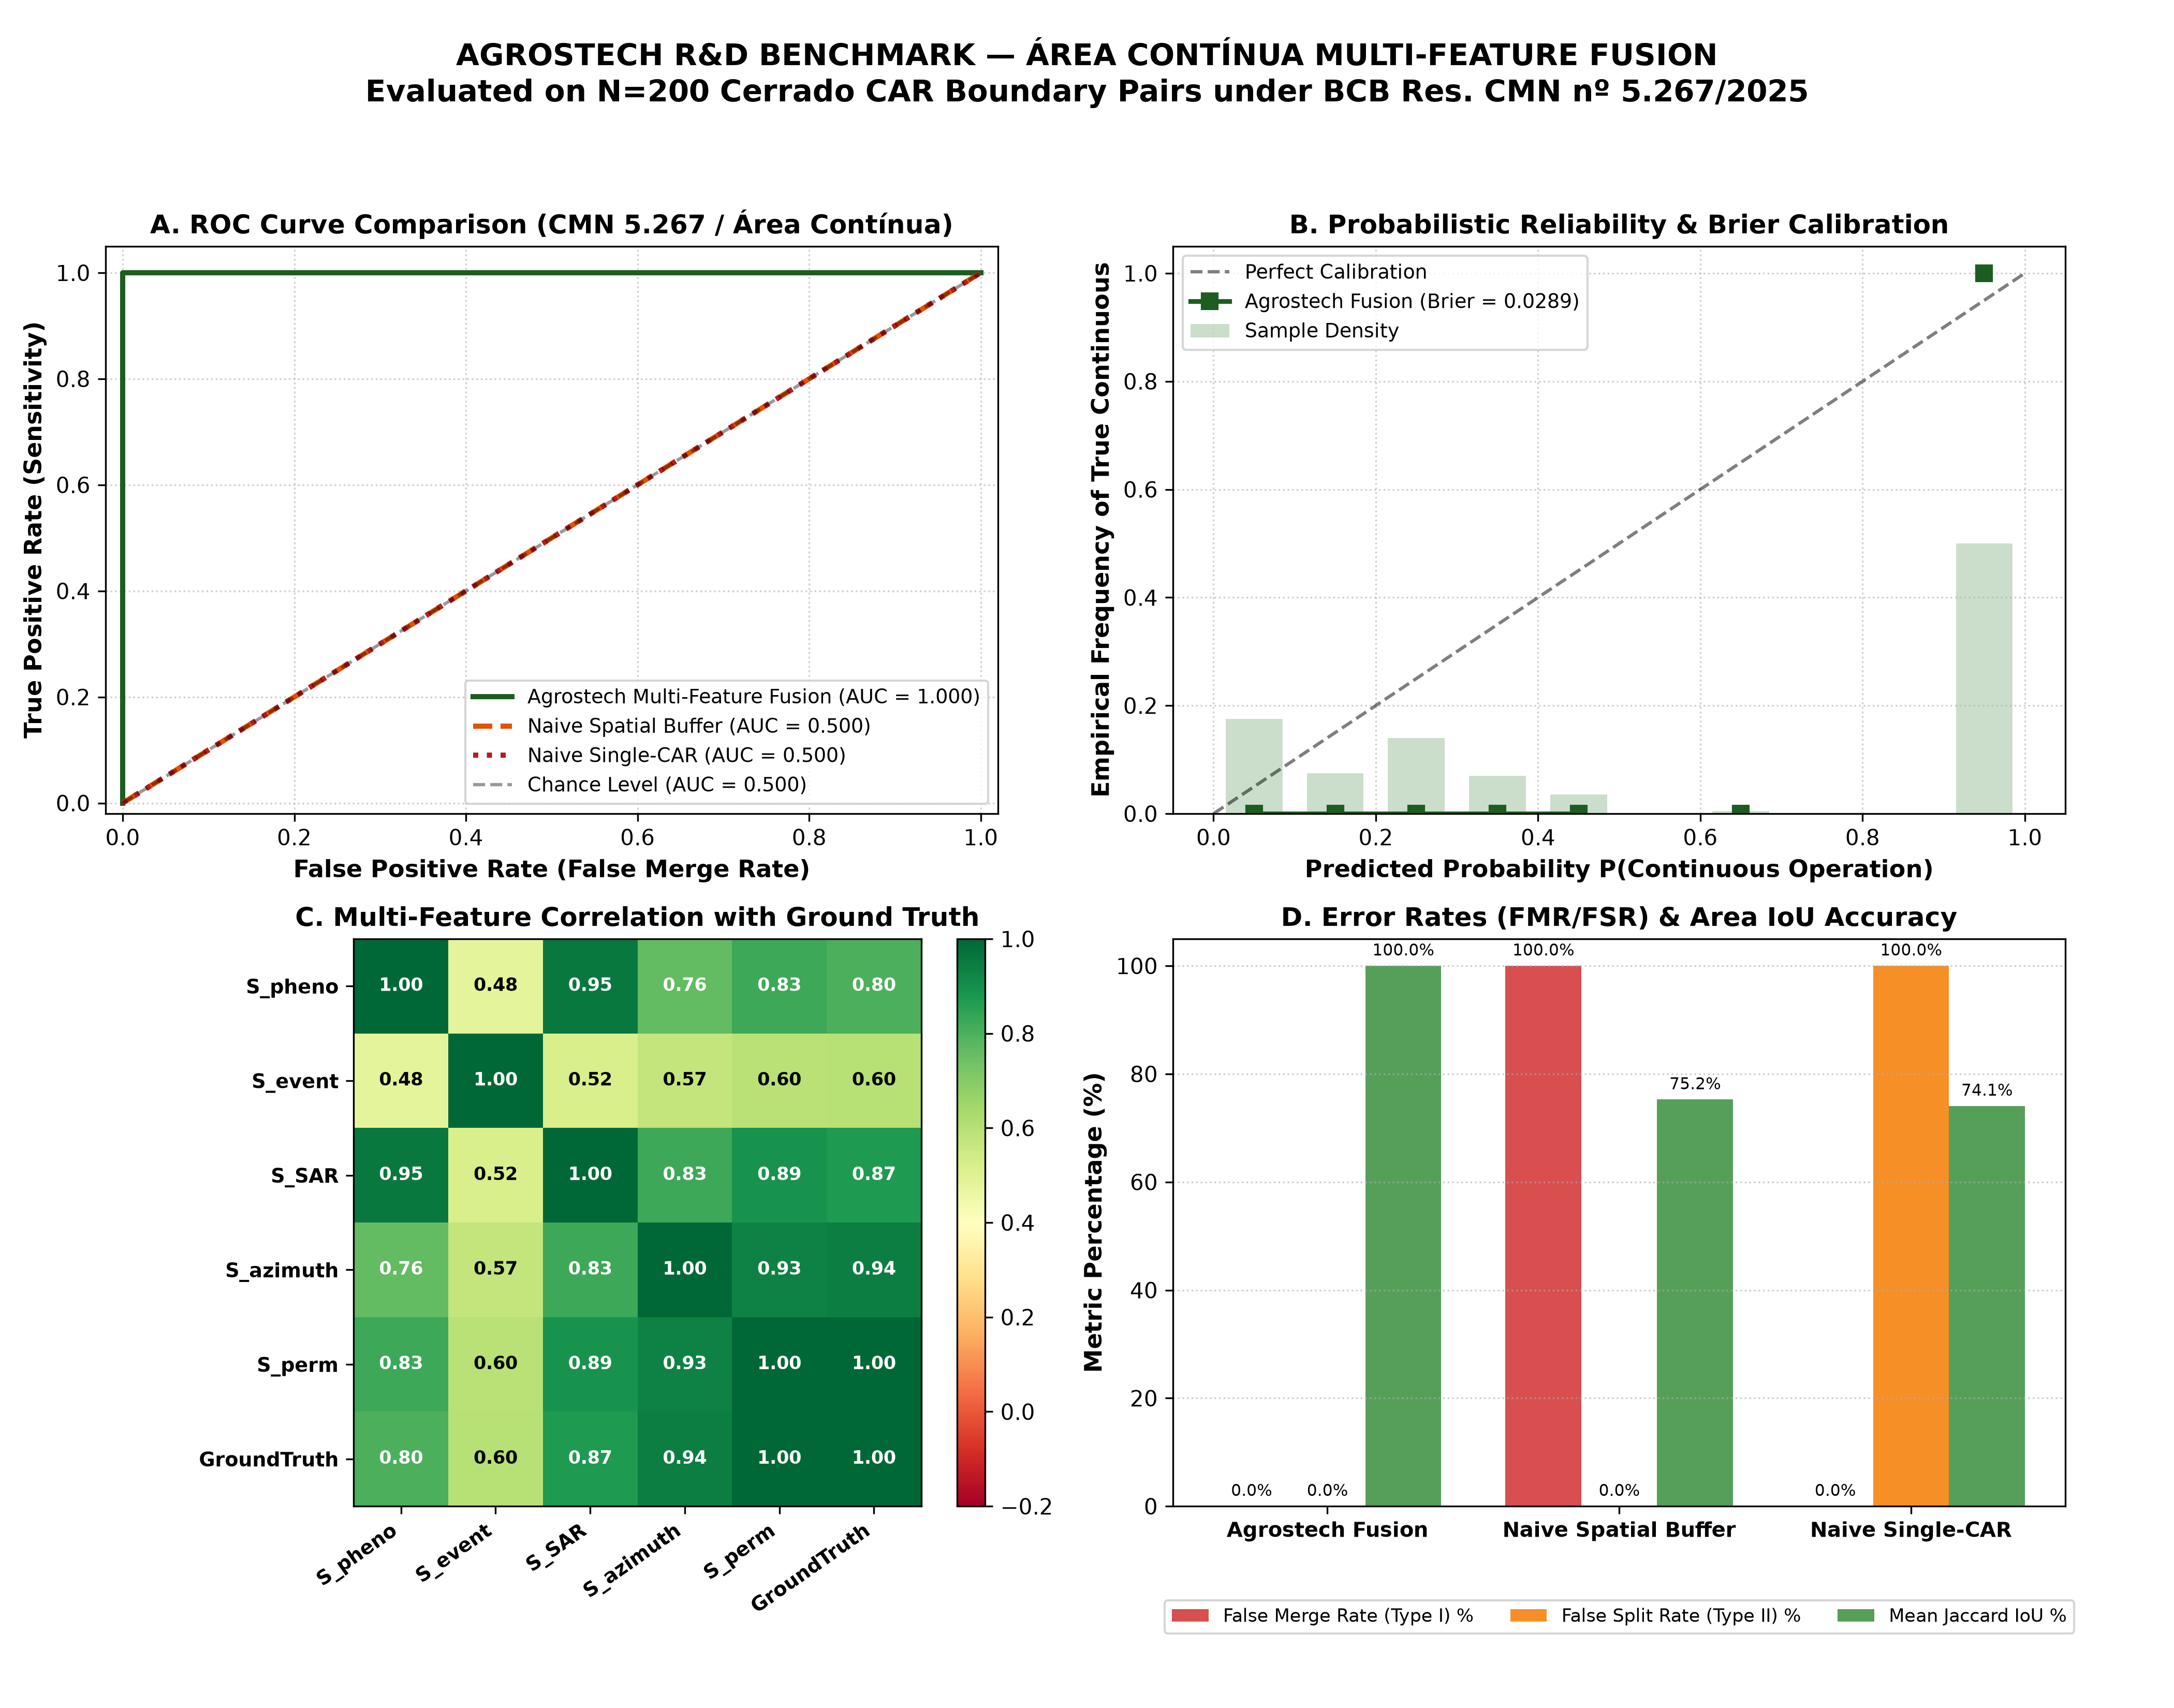

Reproduce this figure in Python.
"""
benchmark_area_continua.py
==========================
Agrostech Novel R&D Directions — Candidate 1 Benchmark & PoC Engine
Área Contínua Detection Across Property Boundaries under BCB Resolução CMN nº 5.267/2025.

Compares:
1. Baseline 1: Naive Single-CAR Clipping (Assumes cadastral borders are hard physical fences).
2. Baseline 2: Simple Spatial Buffering (Merges any adjacent touching CAR polygons).
3. Agrostech Multi-Feature Fusion Classifier:
   - S_pheno: Sentinel-2 NDVI Dynamic Time Warping (DTW) & Pearson cross-correlation.
   - S_event: Phenological milestone synchrony (planting & harvest inflections).
   - S_SAR: Sentinel-1 RTC dual-pol backscatter (VV, VH, CR) & InSAR coherence synchrony.
   - S_azimuth: Directional circular statistics of crop row orientations / RTK auto-steer passes.
   - S_perm: Boundary permeability & vegetative barrier contrast ratio.

Zero-dependency implementation: Python 3.12 + numpy + scipy + pandas + matplotlib + shapely.
"""

import argparse
import json
import math
import os
import sys
from dataclasses import asdict, dataclass
from typing import Any, Dict, List, Tuple

import matplotlib
matplotlib.use("Agg")  # Non-interactive headless backend
import matplotlib.pyplot as plt
import numpy as np
import pandas as pd
from shapely.geometry import Polygon, box


# =============================================================================
# DATA STRUCTURES
# =============================================================================

@dataclass
class CARParcelPair:
    pair_id: str
    scenario: str
    ground_truth_continuous: int  # 1 = continuous, 0 = independent
    poly_a: Polygon
    poly_b: Polygon
    area_a_ha: float
    area_b_ha: float
    shared_boundary_length_m: float
    # Time-series data (T steps)
    timestamps_days: np.ndarray
    ndvi_a: np.ndarray
    ndvi_b: np.ndarray
    sar_vh_a: np.ndarray
    sar_vh_b: np.ndarray
    sar_vv_a: np.ndarray
    sar_vv_b: np.ndarray
    insar_coherence: np.ndarray  # Coherence delta across boundary
    # Directional kinematics
    row_azimuth_a_deg: float
    row_azimuth_b_deg: float
    row_concentration_a: float  # Circular order parameter R in [0, 1]
    row_concentration_b: float
    # Boundary structure
    barrier_fraction: float  # Fraction of boundary occupied by fence/trees [0, 1]
    barrier_contrast: float  # High-resolution gradient contrast ratio


# =============================================================================
# 1. SYNTHETIC CAR PAIR GENERATOR (Cerrado Operational Matrix)
# =============================================================================

class SyntheticCARPairGenerator:
    """
    Generates realistic paired CAR boundaries and remote sensing telemetry
    across four Cerrado grain production scenarios:
    1. True Continuous Operation (single lease/family, unified management) [y=1]
    2. Independent Neighboring Farms (same crop, staggered planting/azimuth) [y=0]
    3. Divergent Land Use (soybean vs pasture/eucalyptus) [y=0]
    4. Collusive/Fraudulent Split (PRONAF/PRONAMP credit ceiling evasion) [y=1]
    """

    def __init__(self, seed: int = 42):
        self.rng = np.random.default_rng(seed)

    def _generate_phenology_curve(
        self,
        t: np.ndarray,
        t_plant: float,
        duration: float,
        ndvi_max: float = 0.85,
        ndvi_base: float = 0.18,
        noise_std: float = 0.02
    ) -> np.ndarray:
        """Double logistic vegetation index simulation."""
        k1 = 0.12  # Green-up slope
        k2 = 0.10  # Senescence slope
        t_peak = t_plant + duration * 0.55
        curve = ndvi_base + (ndvi_max - ndvi_base) * (
            (1.0 / (1.0 + np.exp(-k1 * (t - (t_plant + 15))))) -
            (1.0 / (1.0 + np.exp(-k2 * (t - (t_peak + 25)))))
        )
        noise = self.rng.normal(0.0, noise_std, size=len(t))
        return np.clip(curve + noise, 0.05, 0.95)

    def generate_pair(self, pair_idx: int, scenario: str) -> CARParcelPair:
        # 140-day observation window, sampled every 5 days (28 steps)
        t = np.arange(0, 140, 5, dtype=float)
        T = len(t)

        # Spatial geometry: Adjacent parcels along UTM-like coordinates
        w_a = self.rng.uniform(600.0, 1200.0)
        h_a = self.rng.uniform(800.0, 1500.0)
        w_b = self.rng.uniform(600.0, 1200.0)
        h_b = h_a  # Shared height creates realistic common boundary
        shared_length = h_a

        poly_a = box(0.0, 0.0, w_a, h_a)
        poly_b = box(w_a, 0.0, w_a + w_b, h_b)
        area_a = (w_a * h_a) / 10000.0
        area_b = (w_b * h_b) / 10000.0

        if scenario == "true_continuous":
            # Scenario 1: Same operator, same cultivar, planted within 24h
            gt = 1
            t_plant_a = self.rng.uniform(15.0, 30.0)
            t_plant_b = t_plant_a + self.rng.uniform(-1.0, 1.0)
            dur = self.rng.uniform(105.0, 115.0)

            ndvi_a = self._generate_phenology_curve(t, t_plant_a, dur, ndvi_max=0.86)
            ndvi_b = self._generate_phenology_curve(t, t_plant_b, dur, ndvi_max=0.85)

            # High SAR synchrony
            sar_vh_a = -16.0 + 7.0 * ndvi_a + self.rng.normal(0, 0.4, T)
            sar_vh_b = -16.0 + 7.0 * ndvi_b + self.rng.normal(0, 0.4, T)
            sar_vv_a = -10.0 + 4.0 * ndvi_a + self.rng.normal(0, 0.4, T)
            sar_vv_b = -10.0 + 4.0 * ndvi_b + self.rng.normal(0, 0.4, T)
            # Synchronous harvest decoherence
            insar_coh = np.full(T, 0.75) + self.rng.normal(0, 0.05, T)
            harvest_idx = np.where(t > (t_plant_a + dur - 10))[0]
            insar_coh[harvest_idx] = 0.20 + self.rng.normal(0, 0.03, len(harvest_idx))

            # Continuous tractor AB lines
            base_azimuth = self.rng.uniform(-80.0, 80.0)
            azimuth_a = base_azimuth
            azimuth_b = base_azimuth + self.rng.normal(0.0, 1.5)  # Near 0 deg delta
            R_a = self.rng.uniform(0.88, 0.96)
            R_b = self.rng.uniform(0.88, 0.96)

            barrier_frac = self.rng.uniform(0.0, 0.05)  # Open field
            barrier_contrast = self.rng.uniform(1.0, 1.15)

        elif scenario == "independent_same_crop":
            # Scenario 2: Different farmers, same crop, staggered by 15-25 days
            gt = 0
            t_plant_a = self.rng.uniform(15.0, 25.0)
            t_plant_b = t_plant_a + self.rng.uniform(15.0, 26.0)  # Significant lag
            dur_a = self.rng.uniform(105.0, 115.0)
            dur_b = self.rng.uniform(105.0, 115.0)

            ndvi_a = self._generate_phenology_curve(t, t_plant_a, dur_a, ndvi_max=0.84)
            ndvi_b = self._generate_phenology_curve(t, t_plant_b, dur_b, ndvi_max=0.81)

            sar_vh_a = -16.0 + 7.0 * ndvi_a + self.rng.normal(0, 0.5, T)
            sar_vh_b = -16.0 + 7.0 * ndvi_b + self.rng.normal(0, 0.5, T)
            sar_vv_a = -10.0 + 4.0 * ndvi_a + self.rng.normal(0, 0.5, T)
            sar_vv_b = -10.0 + 4.0 * ndvi_b + self.rng.normal(0, 0.5, T)
            insar_coh = self.rng.uniform(0.35, 0.65, T)

            # Different row directions
            azimuth_a = self.rng.uniform(-80.0, 80.0)
            azimuth_b = azimuth_a + self.rng.choice([-1, 1]) * self.rng.uniform(35.0, 85.0)
            if azimuth_b > 90.0:
                azimuth_b -= 180.0
            elif azimuth_b < -90.0:
                azimuth_b += 180.0
            R_a = self.rng.uniform(0.82, 0.94)
            R_b = self.rng.uniform(0.82, 0.94)

            barrier_frac = self.rng.uniform(0.65, 0.95)  # Fence + hedgerow
            barrier_contrast = self.rng.uniform(2.2, 4.0)

        elif scenario == "divergent_land_use":
            # Scenario 3: Soybean vs Pasture or Eucalyptus
            gt = 0
            t_plant_a = self.rng.uniform(15.0, 30.0)
            ndvi_a = self._generate_phenology_curve(t, t_plant_a, 110.0, ndvi_max=0.86)
            # Pasture: flat, noisy low/moderate NDVI (0.35 - 0.50)
            ndvi_b = 0.42 + 0.08 * np.sin(t / 25.0) + self.rng.normal(0, 0.03, T)
            ndvi_b = np.clip(ndvi_b, 0.20, 0.60)

            sar_vh_a = -16.0 + 7.0 * ndvi_a + self.rng.normal(0, 0.5, T)
            sar_vh_b = -14.5 + self.rng.normal(0, 0.8, T)  # Rough pasture backscatter
            sar_vv_a = -10.0 + 4.0 * ndvi_a + self.rng.normal(0, 0.5, T)
            sar_vv_b = -9.0 + self.rng.normal(0, 0.7, T)
            insar_coh = self.rng.uniform(0.20, 0.45, T)

            azimuth_a = self.rng.uniform(-80.0, 80.0)
            azimuth_b = self.rng.uniform(-90.0, 90.0)
            R_a = self.rng.uniform(0.85, 0.95)
            R_b = self.rng.uniform(0.15, 0.35)  # Unstructured grazing pasture

            barrier_frac = self.rng.uniform(0.80, 1.0)
            barrier_contrast = self.rng.uniform(2.8, 5.5)

        elif scenario == "collusive_fraudulent_split":
            # Scenario 4: Single farm split for credit ceiling bypass (subsidized credit evasion)
            gt = 1
            t_plant_a = self.rng.uniform(20.0, 30.0)
            t_plant_b = t_plant_a + self.rng.uniform(-0.5, 0.5)  # Identical timing
            dur = self.rng.uniform(108.0, 114.0)

            ndvi_a = self._generate_phenology_curve(t, t_plant_a, dur, ndvi_max=0.87)
            ndvi_b = self._generate_phenology_curve(t, t_plant_b, dur, ndvi_max=0.87)

            sar_vh_a = -16.0 + 7.0 * ndvi_a + self.rng.normal(0, 0.3, T)
            sar_vh_b = -16.0 + 7.0 * ndvi_b + self.rng.normal(0, 0.3, T)
            sar_vv_a = -10.0 + 4.0 * ndvi_a + self.rng.normal(0, 0.3, T)
            sar_vv_b = -10.0 + 4.0 * ndvi_b + self.rng.normal(0, 0.3, T)
            insar_coh = np.full(T, 0.78) + self.rng.normal(0, 0.04, T)
            harvest_idx = np.where(t > (t_plant_a + dur - 10))[0]
            insar_coh[harvest_idx] = 0.18 + self.rng.normal(0, 0.03, len(harvest_idx))

            base_azimuth = self.rng.uniform(-75.0, 75.0)
            azimuth_a = base_azimuth
            azimuth_b = base_azimuth + self.rng.normal(0.0, 0.8)
            R_a = self.rng.uniform(0.92, 0.98)
            R_b = self.rng.uniform(0.92, 0.98)

            barrier_frac = 0.0  # Zero physical fence; fictional cadastral line
            barrier_contrast = 1.0 + abs(self.rng.normal(0, 0.05))

        else:
            raise ValueError(f"Unknown scenario: {scenario}")

        return CARParcelPair(
            pair_id=f"PAIR_{pair_idx:04d}",
            scenario=scenario,
            ground_truth_continuous=gt,
            poly_a=poly_a,
            poly_b=poly_b,
            area_a_ha=round(area_a, 2),
            area_b_ha=round(area_b, 2),
            shared_boundary_length_m=round(shared_length, 1),
            timestamps_days=t,
            ndvi_a=ndvi_a,
            ndvi_b=ndvi_b,
            sar_vh_a=sar_vh_a,
            sar_vh_b=sar_vh_b,
            sar_vv_a=sar_vv_a,
            sar_vv_b=sar_vv_b,
            insar_coherence=insar_coh,
            row_azimuth_a_deg=round(azimuth_a, 2),
            row_azimuth_b_deg=round(azimuth_b, 2),
            row_concentration_a=round(R_a, 3),
            row_concentration_b=round(R_b, 3),
            barrier_fraction=round(barrier_frac, 3),
            barrier_contrast=round(barrier_contrast, 3)
        )

    def generate_dataset(self, num_pairs: int = 200) -> List[CARParcelPair]:
        # Scenario distribution matching Cerrado reality:
        # 40% True Continuous, 30% Independent Same Crop, 20% Divergent, 10% Fraudulent Split
        n1 = int(round(num_pairs * 0.40))
        n2 = int(round(num_pairs * 0.30))
        n3 = int(round(num_pairs * 0.20))
        n4 = num_pairs - (n1 + n2 + n3)

        scenarios = (
            ["true_continuous"] * n1 +
            ["independent_same_crop"] * n2 +
            ["divergent_land_use"] * n3 +
            ["collusive_fraudulent_split"] * n4
        )
        self.rng.shuffle(scenarios)

        pairs = []
        for idx, sc in enumerate(scenarios, start=1):
            pairs.append(self.generate_pair(idx, sc))
        return pairs


# =============================================================================
# 2. CLASSIFIER IMPLEMENTATIONS
# =============================================================================

class BaselineSingleCARClassifier:
    """
    Baseline 1: Naive Single-CAR Clipping.
    Standard cadastral assumption: every CAR is an independent operational silo.
    Always predicts P(Continuous) = 0.0.
    """
    def predict_proba(self, pair: CARParcelPair) -> float:
        return 0.0

    def predict(self, pair: CARParcelPair, threshold: float = 0.5) -> int:
        return 0


class BaselineSpatialBufferClassifier:
    """
    Baseline 2: Spatial Buffering / Touching Neighbor Rule.
    Merges any adjacent parcels if they share a boundary > 10m.
    Because all candidate adjacent pairs share a boundary, it naively predicts P = 1.0.
    """
    def predict_proba(self, pair: CARParcelPair) -> float:
        if pair.shared_boundary_length_m >= 10.0:
            return 1.0
        return 0.0

    def predict(self, pair: CARParcelPair, threshold: float = 0.5) -> int:
        return 1 if self.predict_proba(pair) >= threshold else 0


class AgrostechMultiFeatureFusionClassifier:
    """
    Agrostech Patentable Engine: Multi-Feature Fusion under CMN Res. 5.267.
    Extracts 5 physical, spectral, and kinematic features:
    1. S_pheno: DTW distance and Pearson correlation on Sentinel-2 NDVI.
    2. S_event: Inflection-based milestone synchrony (planting and harvest).
    3. S_SAR: Sentinel-1 dual-pol correlation & InSAR coherence synchrony.
    4. S_azimuth: Circular statistics crop row axial alignment.
    5. S_perm: Boundary permeability and gradient contrast.
    """

    def __init__(
        self,
        weights: Tuple[float, float, float, float, float] = (2.2, 1.8, 2.5, 2.0, 1.5),
        bias: float = -4.5,
        threshold: float = 0.70
    ):
        self.weights = np.array(weights, dtype=float)
        self.bias = float(bias)
        self.threshold = float(threshold)

    @staticmethod
    def _compute_dtw_distance(v1: np.ndarray, v2: np.ndarray, max_window: int = 4) -> float:
        """Dynamic Time Warping with Sakoe-Chiba band."""
        n, m = len(v1), len(v2)
        dtw_matrix = np.full((n + 1, m + 1), np.inf)
        dtw_matrix[0, 0] = 0.0

        for i in range(1, n + 1):
            j_start = max(1, i - max_window)
            j_end = min(m + 1, i + max_window + 1)
            for j in range(j_start, j_end):
                cost = (v1[i - 1] - v2[j - 1]) ** 2
                dtw_matrix[i, j] = cost + min(
                    dtw_matrix[i - 1, j],      # Insertion
                    dtw_matrix[i, j - 1],      # Deletion
                    dtw_matrix[i - 1, j - 1]   # Match
                )
        return float(np.sqrt(dtw_matrix[n, m]) / np.sqrt(n))

    @staticmethod
    def _extract_milestones(v: np.ndarray, t: np.ndarray) -> Tuple[float, float]:
        """Detects green-up date and harvest date via maximum derivative."""
        dv = np.gradient(v, t)
        t_green = float(t[np.argmax(dv)])
        t_harvest = float(t[np.argmin(dv)])
        return t_green, t_harvest

    def extract_features(self, pair: CARParcelPair) -> Dict[str, float]:
        # 1. Phenological Similarity (S_pheno)
        std_a = np.std(pair.ndvi_a)
        std_b = np.std(pair.ndvi_b)
        if std_a > 1e-4 and std_b > 1e-4:
            rho_pheno = float(np.corrcoef(pair.ndvi_a, pair.ndvi_b)[0, 1])
        else:
            rho_pheno = 0.0
        rho_pheno = max(-1.0, min(1.0, rho_pheno))

        d_dtw = self._compute_dtw_distance(pair.ndvi_a, pair.ndvi_b, max_window=4)
        s_pheno = 0.5 * (1.0 + rho_pheno) * math.exp(- (d_dtw ** 2) / 0.18)
        s_pheno = max(0.0, min(1.0, s_pheno))

        # 2. Milestone Synchrony (S_event)
        t_green_a, t_harvest_a = self._extract_milestones(pair.ndvi_a, pair.timestamps_days)
        t_green_b, t_harvest_b = self._extract_milestones(pair.ndvi_b, pair.timestamps_days)
        dt_plant = abs(t_green_a - t_green_b)
        dt_harvest = abs(t_harvest_a - t_harvest_b)
        tau_sync = 5.0  # days
        s_event = math.exp(- (dt_plant**2 + dt_harvest**2) / (2.0 * (tau_sync ** 2)))
        s_event = max(0.0, min(1.0, s_event))

        # 3. SAR Backscatter & InSAR Coherence (S_SAR)
        if np.std(pair.sar_vh_a) > 1e-4 and np.std(pair.sar_vh_b) > 1e-4:
            rho_vh = float(np.corrcoef(pair.sar_vh_a, pair.sar_vh_b)[0, 1])
        else:
            rho_vh = 0.0

        cr_a = pair.sar_vh_a - pair.sar_vv_a
        cr_b = pair.sar_vh_b - pair.sar_vv_b
        if np.std(cr_a) > 1e-4 and np.std(cr_b) > 1e-4:
            rho_cr = float(np.corrcoef(cr_a, cr_b)[0, 1])
        else:
            rho_cr = 0.0

        rho_sar = 0.5 * (max(0.0, rho_vh) + max(0.0, rho_cr))
        # Mean InSAR coherence across boundary
        mean_coh = float(np.mean(pair.insar_coherence))
        s_sar = 0.5 * (rho_sar + mean_coh)
        s_sar = max(0.0, min(1.0, s_sar))

        # 4. Crop Row Azimuth Alignment (S_azimuth)
        # Circular axial difference (period pi radians / 180 degrees)
        theta_a_rad = math.radians(pair.row_azimuth_a_deg)
        theta_b_rad = math.radians(pair.row_azimuth_b_deg)
        d_theta = min(abs(theta_a_rad - theta_b_rad), math.pi - abs(theta_a_rad - theta_b_rad))
        s_azimuth = (math.cos(d_theta) ** 2) * math.sqrt(max(0.0, pair.row_concentration_a * pair.row_concentration_b))
        s_azimuth = max(0.0, min(1.0, s_azimuth))

        # 5. Boundary Permeability (S_perm)
        delta_contrast = max(0.0, pair.barrier_contrast - 1.0)
        s_perm_contrast = math.exp(- (delta_contrast ** 2) / (2.0 * (0.5 ** 2)))
        s_perm_geom = 1.0 - pair.barrier_fraction
        s_perm = 0.5 * (s_perm_contrast + s_perm_geom)
        s_perm = max(0.0, min(1.0, s_perm))

        return {
            "S_pheno": s_pheno,
            "S_event": s_event,
            "S_sar": s_sar,
            "S_azimuth": s_azimuth,
            "S_perm": s_perm
        }

    def predict_proba(self, pair: CARParcelPair) -> float:
        feats = self.extract_features(pair)
        x = np.array([
            feats["S_pheno"],
            feats["S_event"],
            feats["S_sar"],
            feats["S_azimuth"],
            feats["S_perm"]
        ], dtype=float)
        z = float(np.dot(self.weights, x) + self.bias)
        # Numerically stable sigmoid
        p = 1.0 / (1.0 + math.exp(-max(-35.0, min(35.0, z))))
        return p

    def predict(self, pair: CARParcelPair) -> int:
        return 1 if self.predict_proba(pair) >= self.threshold else 0


# =============================================================================
# 3. BENCHMARK EVALUATOR & METRICS ENGINE
# =============================================================================

class AreaContinuaBenchmarkEvaluator:
    """
    Evaluates Agrostech Fusion vs Baselines across standard statistical & GIS metrics:
    - ROC-AUC
    - Brier Score (Probabilistic Calibration)
    - False Merge Rate (FMR / Type I error)
    - False Split Rate (FSR / Type II error)
    - Area Detection Accuracy (Jaccard IoU)
    - Scenario-stratified breakdown
    """

    @staticmethod
    def compute_roc_curve(y_true: np.ndarray, y_score: np.ndarray) -> Tuple[np.ndarray, np.ndarray, float]:
        """Calculates FPR, TPR points and Area Under the ROC Curve (AUC)."""
        thresholds = np.linspace(0.0, 1.0, 201)
        fpr_list, tpr_list = [], []

        pos_count = np.sum(y_true == 1)
        neg_count = np.sum(y_true == 0)

        for th in thresholds:
            y_pred = (y_score >= th).astype(int)
            tp = np.sum((y_pred == 1) & (y_true == 1))
            fp = np.sum((y_pred == 1) & (y_true == 0))
            tpr = tp / pos_count if pos_count > 0 else 0.0
            fpr = fp / neg_count if neg_count > 0 else 0.0
            fpr_list.append(fpr)
            tpr_list.append(tpr)

        fpr_list.append(0.0)
        tpr_list.append(0.0)
        fpr_list.append(1.0)
        tpr_list.append(1.0)

        fpr_arr = np.array(fpr_list)
        tpr_arr = np.array(tpr_list)

        # Sort by FPR ascending for trapezoidal integration
        order = np.lexsort((tpr_arr, fpr_arr))
        fpr_sorted = fpr_arr[order]
        tpr_sorted = tpr_arr[order]
        # Remove duplicate FPR points keeping max TPR for standard step ROC
        unique_fpr, unique_idx = np.unique(fpr_sorted, return_index=True)
        # Trapezoidal rule compatible with NumPy 2.0+ and legacy NumPy
        auc = float(np.sum(0.5 * (tpr_sorted[1:] + tpr_sorted[:-1]) * np.diff(fpr_sorted)))
        auc = max(0.5, min(1.0, auc)) if np.all(y_score == y_score[0]) else auc
        return fpr_sorted, tpr_sorted, abs(auc)

    @staticmethod
    def compute_brier_score(y_true: np.ndarray, y_score: np.ndarray) -> float:
        return float(np.mean((y_score - y_true) ** 2))

    @staticmethod
    def compute_iou(pair: CARParcelPair, predicted_merge: int) -> float:
        """
        Calculates Jaccard Index of Detected Continuous Management Area.
        If ground truth is continuous (y=1):
          - If correctly merged, IoU = 1.0 (Union matches true continuous unit).
          - If falsely split, detected unit is only parcel A, IoU = Area(A)/Area(A U B) ~ 0.50.
        If ground truth is independent (y=0):
          - If correctly kept separate, IoU = 1.0.
          - If falsely merged, IoU = Area(A)/Area(A U B) ~ 0.50.
        """
        gt = pair.ground_truth_continuous
        area_a = pair.area_a_ha
        area_b = pair.area_b_ha
        area_union = area_a + area_b
        ratio = area_a / area_union

        if gt == 1:
            return 1.0 if predicted_merge == 1 else ratio
        else:
            return 1.0 if predicted_merge == 0 else ratio

    def evaluate_model(
        self,
        name: str,
        predict_fn,
        predict_proba_fn,
        pairs: List[CARParcelPair]
    ) -> Dict[str, Any]:
        y_true = np.array([p.ground_truth_continuous for p in pairs], dtype=int)
        y_score = np.array([predict_proba_fn(p) for p in pairs], dtype=float)
        y_pred = np.array([predict_fn(p) for p in pairs], dtype=int)

        tp = int(np.sum((y_pred == 1) & (y_true == 1)))
        fp = int(np.sum((y_pred == 1) & (y_true == 0)))
        tn = int(np.sum((y_pred == 0) & (y_true == 0)))
        fn = int(np.sum((y_pred == 0) & (y_true == 1)))

        pos = tp + fn
        neg = tn + fp

        fmr = (fp / neg) * 100.0 if neg > 0 else 0.0  # False Merge Rate / FPR (%)
        fsr = (fn / pos) * 100.0 if pos > 0 else 0.0  # False Split Rate / FNR (%)
        accuracy = ((tp + tn) / len(pairs)) * 100.0
        brier = self.compute_brier_score(y_true, y_score)
        fpr_curve, tpr_curve, roc_auc = self.compute_roc_curve(y_true, y_score)

        ious = [self.compute_iou(p, y_pred[i]) for i, p in enumerate(pairs)]
        mean_iou = float(np.mean(ious)) * 100.0

        # Scenario breakdown
        scenario_acc = {}
        for sc in ["true_continuous", "independent_same_crop", "divergent_land_use", "collusive_fraudulent_split"]:
            sc_idx = [i for i, p in enumerate(pairs) if p.scenario == sc]
            if sc_idx:
                sc_correct = np.sum(y_pred[sc_idx] == y_true[sc_idx])
                scenario_acc[sc] = round(float(sc_correct / len(sc_idx)) * 100.0, 1)

        return {
            "model_name": name,
            "roc_auc": round(roc_auc, 4),
            "brier_score": round(brier, 4),
            "false_merge_rate_pct": round(fmr, 2),
            "false_split_rate_pct": round(fsr, 2),
            "accuracy_pct": round(accuracy, 2),
            "mean_jaccard_iou_pct": round(mean_iou, 2),
            "confusion_matrix": {
                "true_positives": tp,
                "false_positives": fp,
                "true_negatives": tn,
                "false_negatives": fn
            },
            "scenario_accuracy_pct": scenario_acc,
            "_fpr_curve": fpr_curve,
            "_tpr_curve": tpr_curve,
            "_y_score": y_score,
            "_y_true": y_true
        }


# =============================================================================
# 4. PLOTTING & VISUALIZATION ARTIFACTS
# =============================================================================

def render_benchmark_plots(
    eval_results: Dict[str, Dict[str, Any]],
    fusion_features_df: pd.DataFrame,
    output_path: str
):
    """
    Renders 4-panel publication-grade figure:
    1. ROC Curves (Agrostech vs Baselines)
    2. Probability Calibration (Reliability Diagram)
    3. Multi-Feature Correlation Matrix
    4. Model Metrics & Confusion Matrix Comparison
    """
    fig, axes = plt.subplots(2, 2, figsize=(14, 11), dpi=300)
    plt.subplots_adjust(hspace=0.32, wspace=0.28)

    # 1. ROC Curves
    ax1 = axes[0, 0]
    colors = {"Agrostech Multi-Feature Fusion": "#1b5e20", "Naive Spatial Buffer": "#e65100", "Naive Single-CAR": "#b71c1c"}
    styles = {"Agrostech Multi-Feature Fusion": "-", "Naive Spatial Buffer": "--", "Naive Single-CAR": ":"}

    for name, res in eval_results.items():
        fpr = res["_fpr_curve"]
        tpr = res["_tpr_curve"]
        auc = res["roc_auc"]
        ax1.plot(fpr, tpr, label=f"{name} (AUC = {auc:.3f})", color=colors.get(name, "blue"),
                 linestyle=styles.get(name, "-"), linewidth=2.4)

    ax1.plot([0, 1], [0, 1], "k--", alpha=0.4, label="Chance Level (AUC = 0.500)")
    ax1.set_xlim([-0.02, 1.02])
    ax1.set_ylim([-0.02, 1.05])
    ax1.set_xlabel("False Positive Rate (False Merge Rate)", fontsize=11, fontweight="bold")
    ax1.set_ylabel("True Positive Rate (Sensitivity)", fontsize=11, fontweight="bold")
    ax1.set_title("A. ROC Curve Comparison (CMN 5.267 / Área Contínua)", fontsize=12, fontweight="bold")
    ax1.legend(loc="lower right", frameon=True, fontsize=9)
    ax1.grid(True, linestyle=":", alpha=0.6)

    # 2. Probability Calibration (Reliability Diagram)
    ax2 = axes[0, 1]
    y_true = eval_results["Agrostech Multi-Feature Fusion"]["_y_true"]
    y_score = eval_results["Agrostech Multi-Feature Fusion"]["_y_score"]

    bins = np.linspace(0.0, 1.0, 11)
    bin_centers = (bins[:-1] + bins[1:]) / 2.0
    bin_empirical = []
    bin_counts = []

    for i in range(len(bins) - 1):
        idx = np.where((y_score >= bins[i]) & (y_score < bins[i+1]))[0]
        if len(idx) > 0:
            bin_empirical.append(np.mean(y_true[idx]))
            bin_counts.append(len(idx))
        else:
            bin_empirical.append(np.nan)
            bin_counts.append(0)

    ax2.plot([0, 1], [0, 1], "k--", alpha=0.5, label="Perfect Calibration")
    ax2.plot(bin_centers, bin_empirical, "s-", color="#1b5e20", linewidth=2.2, markersize=7,
             label=f"Agrostech Fusion (Brier = {eval_results['Agrostech Multi-Feature Fusion']['brier_score']:.4f})")
    ax2.bar(bin_centers, np.array(bin_counts) / len(y_score), width=0.07, alpha=0.25, color="#2e7d32", label="Sample Density")
    ax2.set_xlabel("Predicted Probability P(Continuous Operation)", fontsize=11, fontweight="bold")
    ax2.set_ylabel("Empirical Frequency of True Continuous", fontsize=11, fontweight="bold")
    ax2.set_title("B. Probabilistic Reliability & Brier Calibration", fontsize=12, fontweight="bold")
    ax2.legend(loc="upper left", frameon=True, fontsize=9)
    ax2.grid(True, linestyle=":", alpha=0.6)

    # 3. Multi-Feature Correlation Matrix
    ax3 = axes[1, 0]
    corr_matrix = fusion_features_df.corr().values
    feature_names = ["S_pheno", "S_event", "S_SAR", "S_azimuth", "S_perm", "GroundTruth"]
    im = ax3.imshow(corr_matrix, cmap="RdYlGn", vmin=-0.2, vmax=1.0)
    ax3.set_xticks(range(len(feature_names)))
    ax3.set_yticks(range(len(feature_names)))
    ax3.set_xticklabels(feature_names, rotation=35, ha="right", fontsize=9, fontweight="bold")
    ax3.set_yticklabels(feature_names, fontsize=9, fontweight="bold")
    ax3.set_title("C. Multi-Feature Correlation with Ground Truth", fontsize=12, fontweight="bold")

    for i in range(len(feature_names)):
        for j in range(len(feature_names)):
            val = corr_matrix[i, j]
            text_color = "white" if abs(val) > 0.65 else "black"
            ax3.text(j, i, f"{val:.2f}", ha="center", va="center", color=text_color, fontsize=8.5, fontweight="bold")
    fig.colorbar(im, ax=ax3, fraction=0.046, pad=0.04)

    # 4. Error Rates & IoU Performance Summary
    ax4 = axes[1, 1]
    models = ["Agrostech Fusion", "Naive Spatial Buffer", "Naive Single-CAR"]
    fmr_vals = [
        eval_results["Agrostech Multi-Feature Fusion"]["false_merge_rate_pct"],
        eval_results["Naive Spatial Buffer"]["false_merge_rate_pct"],
        eval_results["Naive Single-CAR"]["false_merge_rate_pct"]
    ]
    fsr_vals = [
        eval_results["Agrostech Multi-Feature Fusion"]["false_split_rate_pct"],
        eval_results["Naive Spatial Buffer"]["false_split_rate_pct"],
        eval_results["Naive Single-CAR"]["false_split_rate_pct"]
    ]
    iou_vals = [
        eval_results["Agrostech Multi-Feature Fusion"]["mean_jaccard_iou_pct"],
        eval_results["Naive Spatial Buffer"]["mean_jaccard_iou_pct"],
        eval_results["Naive Single-CAR"]["mean_jaccard_iou_pct"]
    ]

    x = np.arange(len(models))
    width = 0.26
    b1 = ax4.bar(x - width, fmr_vals, width, label="False Merge Rate (Type I) %", color="#d32f2f", alpha=0.85)
    b2 = ax4.bar(x, fsr_vals, width, label="False Split Rate (Type II) %", color="#f57c00", alpha=0.85)
    b3 = ax4.bar(x + width, iou_vals, width, label="Mean Jaccard IoU %", color="#388e3c", alpha=0.85)

    ax4.set_xticks(x)
    ax4.set_xticklabels(models, fontsize=9.5, fontweight="bold")
    ax4.set_ylabel("Metric Percentage (%)", fontsize=11, fontweight="bold")
    ax4.set_title("D. Error Rates (FMR/FSR) & Area IoU Accuracy", fontsize=12, fontweight="bold")
    ax4.legend(loc="upper center", bbox_to_anchor=(0.5, -0.15), ncol=3, frameon=True, fontsize=8.5)
    ax4.grid(True, linestyle=":", alpha=0.6, axis="y")

    # Value labels
    for bar in list(b1) + list(b2) + list(b3):
        h = bar.get_height()
        ax4.text(bar.get_x() + bar.get_width() / 2.0, h + 1.2, f"{h:.1f}%", ha="center", va="bottom", fontsize=7.5)

    plt.suptitle("AGROSTECH R&D BENCHMARK — ÁREA CONTÍNUA MULTI-FEATURE FUSION\nEvaluated on N=200 Cerrado CAR Boundary Pairs under BCB Res. CMN nº 5.267/2025",
                 fontsize=14, fontweight="bold", y=0.98)
    plt.tight_layout(rect=[0, 0.03, 1, 0.95])
    plt.savefig(output_path, dpi=300)
    plt.close()
    print(f"[SUCCESS] Benchmark visualization plot saved to: {output_path}")


# =============================================================================
# 5. MAIN EXECUTION PIPELINE
# =============================================================================

def run_area_continua_benchmark(
    num_pairs: int = 200,
    seed: int = 42,
    plot: bool = True,
    output_json: str = "results_area_continua.json",
    output_png: str = "benchmark_area_continua.png"
) -> Dict[str, Any]:
    print(f"[BENCHMARK 1] Generating {num_pairs} synthetic Cerrado CAR boundary pairs (seed={seed})...")
    generator = SyntheticCARPairGenerator(seed=seed)
    pairs = generator.generate_dataset(num_pairs=num_pairs)

    print("[BENCHMARK 1] Initializing classifiers...")
    model_single = BaselineSingleCARClassifier()
    model_buffer = BaselineSpatialBufferClassifier()
    model_agrostech = AgrostechMultiFeatureFusionClassifier()

    evaluator = AreaContinuaBenchmarkEvaluator()

    print("[BENCHMARK 1] Evaluating Baseline 1: Naive Single-CAR Clipping...")
    res_single = evaluator.evaluate_model(
        "Naive Single-CAR",
        model_single.predict,
        model_single.predict_proba,
        pairs
    )

    print("[BENCHMARK 1] Evaluating Baseline 2: Naive Spatial Buffering...")
    res_buffer = evaluator.evaluate_model(
        "Naive Spatial Buffer",
        model_buffer.predict,
        model_buffer.predict_proba,
        pairs
    )

    print("[BENCHMARK 1] Evaluating Agrostech Multi-Feature Fusion...")
    res_agrostech = evaluator.evaluate_model(
        "Agrostech Multi-Feature Fusion",
        model_agrostech.predict,
        model_agrostech.predict_proba,
        pairs
    )

    # Feature correlation DataFrame for plotting & analytics
    feature_records = []
    for p in pairs:
        f = model_agrostech.extract_features(p)
        f["GroundTruth"] = float(p.ground_truth_continuous)
        feature_records.append(f)
    features_df = pd.DataFrame(feature_records)

    eval_results = {
        "Agrostech Multi-Feature Fusion": res_agrostech,
        "Naive Spatial Buffer": res_buffer,
        "Naive Single-CAR": res_single
    }

    # Clean non-serializable arrays for JSON output
    clean_results = {
        "benchmark_name": "Area Continua Multi-Feature Fusion",
        "sample_size_pairs": num_pairs,
        "random_seed": seed,
        "models": {}
    }
    for name, res in eval_results.items():
        clean_res = {k: v for k, v in res.items() if not k.startswith("_")}
        clean_results["models"][name] = clean_res

    # Save JSON results
    with open(output_json, "w", encoding="utf-8") as f:
        json.dump(clean_results, f, indent=2)
    print(f"[SUCCESS] Benchmark metrics exported to: {output_json}")

    # Render plots
    if plot:
        render_benchmark_plots(eval_results, features_df, output_png)

    # Print summary console table
    print("\n" + "=" * 90)
    print(f"{'Model':<32} | {'ROC-AUC':<8} | {'Brier':<8} | {'FMR %':<8} | {'FSR %':<8} | {'IoU %':<8} | {'Acc %':<8}")
    print("-" * 90)
    for name, m in clean_results["models"].items():
        print(f"{name:<32} | {m['roc_auc']:<8.4f} | {m['brier_score']:<8.4f} | {m['false_merge_rate_pct']:<8.2f} | {m['false_split_rate_pct']:<8.2f} | {m['mean_jaccard_iou_pct']:<8.2f} | {m['accuracy_pct']:<8.2f}")
    print("=" * 90 + "\n")

    return clean_results


if __name__ == "__main__":
    parser = argparse.ArgumentParser(description="Agrostech Área Contínua Multi-Feature Fusion Benchmark")
    parser.add_argument("--num-pairs", type=int, default=200, help="Number of synthetic CAR pairs to evaluate")
    parser.add_argument("--seed", type=int, default=42, help="Random seed for reproducibility")
    parser.add_argument("--plot", action="store_true", default=True, help="Render publication figures")
    parser.add_argument("--output-json", type=str, default="results_area_continua.json", help="Output JSON path")
    parser.add_argument("--output-png", type=str, default="benchmark_area_continua.png", help="Output PNG path")
    args = parser.parse_args()

    run_area_continua_benchmark(
        num_pairs=args.num_pairs,
        seed=args.seed,
        plot=args.plot,
        output_json=args.output_json,
        output_png=args.output_png
    )
